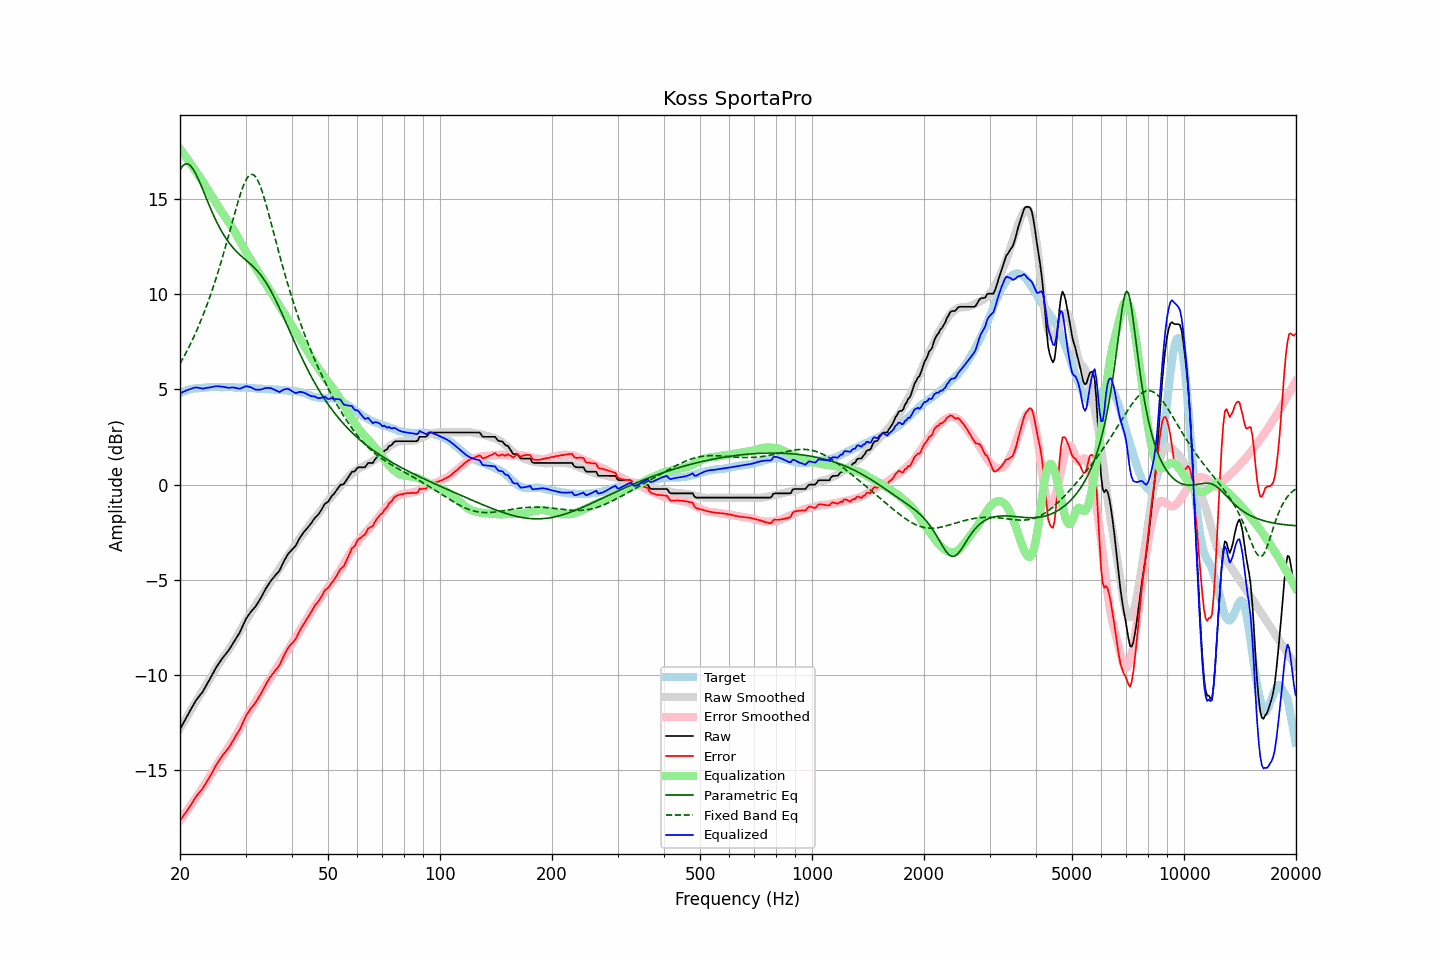

The file beside this chart, header and first rows:
frequency, raw, error, smoothed, error_smoothed, equalization, parametric_eq, fixed_band_eq, equalized_raw, equalized_smoothed, target
20.00, -12.85, -17.66, -12.81, -17.64, 17.64, 16.53, 6.35, 4.79, 4.83, 4.81
20.20, -12.69, -17.54, -12.66, -17.52, 17.52, 16.67, 6.50, 4.83, 4.86, 4.85
20.40, -12.54, -17.42, -12.52, -17.41, 17.41, 16.77, 6.65, 4.87, 4.89, 4.88
20.61, -12.38, -17.29, -12.38, -17.29, 17.29, 16.83, 6.81, 4.91, 4.91, 4.91
20.81, -12.22, -17.17, -12.23, -17.17, 17.17, 16.85, 6.97, 4.95, 4.94, 4.95
21.02, -12.07, -17.06, -12.09, -17.05, 17.05, 16.84, 7.13, 4.98, 4.96, 4.99
21.23, -11.92, -16.92, -11.95, -16.93, 16.93, 16.79, 7.30, 5.01, 4.98, 5.00
21.44, -11.77, -16.79, -11.81, -16.81, 16.81, 16.71, 7.47, 5.04, 5.00, 5.02
21.66, -11.62, -16.66, -11.66, -16.69, 16.69, 16.59, 7.65, 5.06, 5.02, 5.04
21.87, -11.47, -16.52, -11.52, -16.56, 16.56, 16.46, 7.84, 5.09, 5.04, 5.05
22.09, -11.33, -16.39, -11.38, -16.44, 16.44, 16.30, 8.02, 5.11, 5.05, 5.06
22.31, -11.22, -16.28, -11.24, -16.31, 16.31, 16.12, 8.22, 5.09, 5.07, 5.06
22.54, -11.11, -16.18, -11.11, -16.19, 16.19, 15.93, 8.41, 5.08, 5.08, 5.07
22.76, -11.00, -16.08, -10.98, -16.06, 16.06, 15.74, 8.62, 5.06, 5.09, 5.08
22.99, -10.90, -15.98, -10.84, -15.93, 15.93, 15.53, 8.83, 5.03, 5.09, 5.08
23.22, -10.75, -15.84, -10.70, -15.80, 15.80, 15.33, 9.04, 5.05, 5.10, 5.09
23.45, -10.60, -15.70, -10.57, -15.67, 15.67, 15.12, 9.26, 5.07, 5.11, 5.10
23.69, -10.45, -15.56, -10.43, -15.54, 15.54, 14.91, 9.49, 5.08, 5.11, 5.11
23.92, -10.31, -15.43, -10.28, -15.40, 15.40, 14.71, 9.72, 5.09, 5.12, 5.12
24.16, -10.15, -15.28, -10.14, -15.26, 15.26, 14.51, 9.96, 5.11, 5.12, 5.13
24.40, -9.99, -15.13, -10.00, -15.12, 15.12, 14.31, 10.21, 5.13, 5.12, 5.14
24.65, -9.84, -14.97, -9.86, -14.98, 14.98, 14.12, 10.46, 5.14, 5.12, 5.13
24.89, -9.68, -14.81, -9.72, -14.85, 14.85, 13.94, 10.72, 5.17, 5.13, 5.13
25.14, -9.54, -14.67, -9.58, -14.71, 14.71, 13.77, 10.99, 5.17, 5.13, 5.13
25.39, -9.41, -14.54, -9.45, -14.58, 14.58, 13.60, 11.26, 5.17, 5.13, 5.13
25.65, -9.29, -14.42, -9.31, -14.44, 14.44, 13.44, 11.54, 5.15, 5.13, 5.13
25.91, -9.17, -14.28, -9.19, -14.31, 14.31, 13.29, 11.82, 5.14, 5.13, 5.11
26.16, -9.05, -14.17, -9.06, -14.19, 14.19, 13.14, 12.11, 5.14, 5.12, 5.12
26.43, -8.95, -14.07, -8.95, -14.07, 14.07, 13.01, 12.41, 5.12, 5.12, 5.12
26.69, -8.84, -13.96, -8.83, -13.95, 13.95, 12.88, 12.71, 5.11, 5.12, 5.12
26.96, -8.74, -13.86, -8.71, -13.83, 13.83, 12.76, 13.02, 5.08, 5.11, 5.12
27.23, -8.61, -13.73, -8.59, -13.70, 13.70, 12.65, 13.32, 5.09, 5.11, 5.12
27.50, -8.47, -13.59, -8.46, -13.57, 13.57, 12.54, 13.63, 5.10, 5.11, 5.12
27.77, -8.33, -13.44, -8.32, -13.43, 13.43, 12.44, 13.94, 5.11, 5.11, 5.11
28.05, -8.20, -13.31, -8.18, -13.29, 13.29, 12.35, 14.24, 5.09, 5.11, 5.11
28.33, -8.06, -13.15, -8.04, -13.14, 13.14, 12.26, 14.54, 5.08, 5.10, 5.09
28.62, -7.93, -13.03, -7.89, -12.99, 12.99, 12.17, 14.83, 5.06, 5.10, 5.10
28.90, -7.80, -12.90, -7.74, -12.84, 12.84, 12.09, 15.11, 5.04, 5.10, 5.10
29.19, -7.62, -12.71, -7.59, -12.68, 12.68, 12.01, 15.37, 5.06, 5.10, 5.09
29.48, -7.43, -12.53, -7.44, -12.53, 12.53, 11.94, 15.61, 5.10, 5.09, 5.10
29.78, -7.24, -12.34, -7.29, -12.38, 12.38, 11.87, 15.82, 5.14, 5.09, 5.10
30.08, -7.06, -12.16, -7.15, -12.23, 12.23, 11.79, 16.00, 5.17, 5.09, 5.10
30.38, -6.93, -12.01, -7.01, -12.09, 12.09, 11.72, 16.14, 5.16, 5.08, 5.08
30.68, -6.81, -11.89, -6.87, -11.95, 11.95, 11.65, 16.23, 5.14, 5.08, 5.08
30.99, -6.69, -11.76, -6.74, -11.81, 11.81, 11.57, 16.29, 5.12, 5.07, 5.07
31.30, -6.59, -11.66, -6.60, -11.67, 11.67, 11.49, 16.30, 5.08, 5.07, 5.07
31.61, -6.50, -11.57, -6.47, -11.53, 11.53, 11.41, 16.26, 5.03, 5.06, 5.07
31.93, -6.40, -11.45, -6.33, -11.39, 11.39, 11.33, 16.17, 4.99, 5.06, 5.05
32.24, -6.27, -11.31, -6.20, -11.25, 11.25, 11.23, 16.04, 4.99, 5.05, 5.04
32.57, -6.13, -11.17, -6.07, -11.12, 11.12, 11.14, 15.87, 4.99, 5.05, 5.04
32.89, -6.00, -11.04, -5.94, -10.98, 10.98, 11.03, 15.66, 4.99, 5.04, 5.04
33.22, -5.84, -10.88, -5.82, -10.85, 10.85, 10.92, 15.43, 5.01, 5.04, 5.04
33.55, -5.68, -10.71, -5.69, -10.72, 10.72, 10.81, 15.16, 5.04, 5.03, 5.03
33.89, -5.52, -10.55, -5.56, -10.59, 10.59, 10.68, 14.88, 5.07, 5.03, 5.03
34.23, -5.38, -10.41, -5.43, -10.46, 10.46, 10.55, 14.58, 5.08, 5.02, 5.03
34.57, -5.25, -10.27, -5.31, -10.32, 10.32, 10.41, 14.28, 5.07, 5.02, 5.02
34.92, -5.11, -10.12, -5.18, -10.19, 10.19, 10.26, 13.96, 5.08, 5.01, 5.01
35.27, -5.00, -10.01, -5.04, -10.05, 10.05, 10.11, 13.64, 5.05, 5.01, 5.01
35.62, -4.90, -9.90, -4.91, -9.91, 9.91, 9.95, 13.31, 5.01, 5.00, 5.00
35.97, -4.80, -9.79, -4.78, -9.77, 9.77, 9.78, 12.99, 4.98, 5.00, 4.99
... 635 more rows
